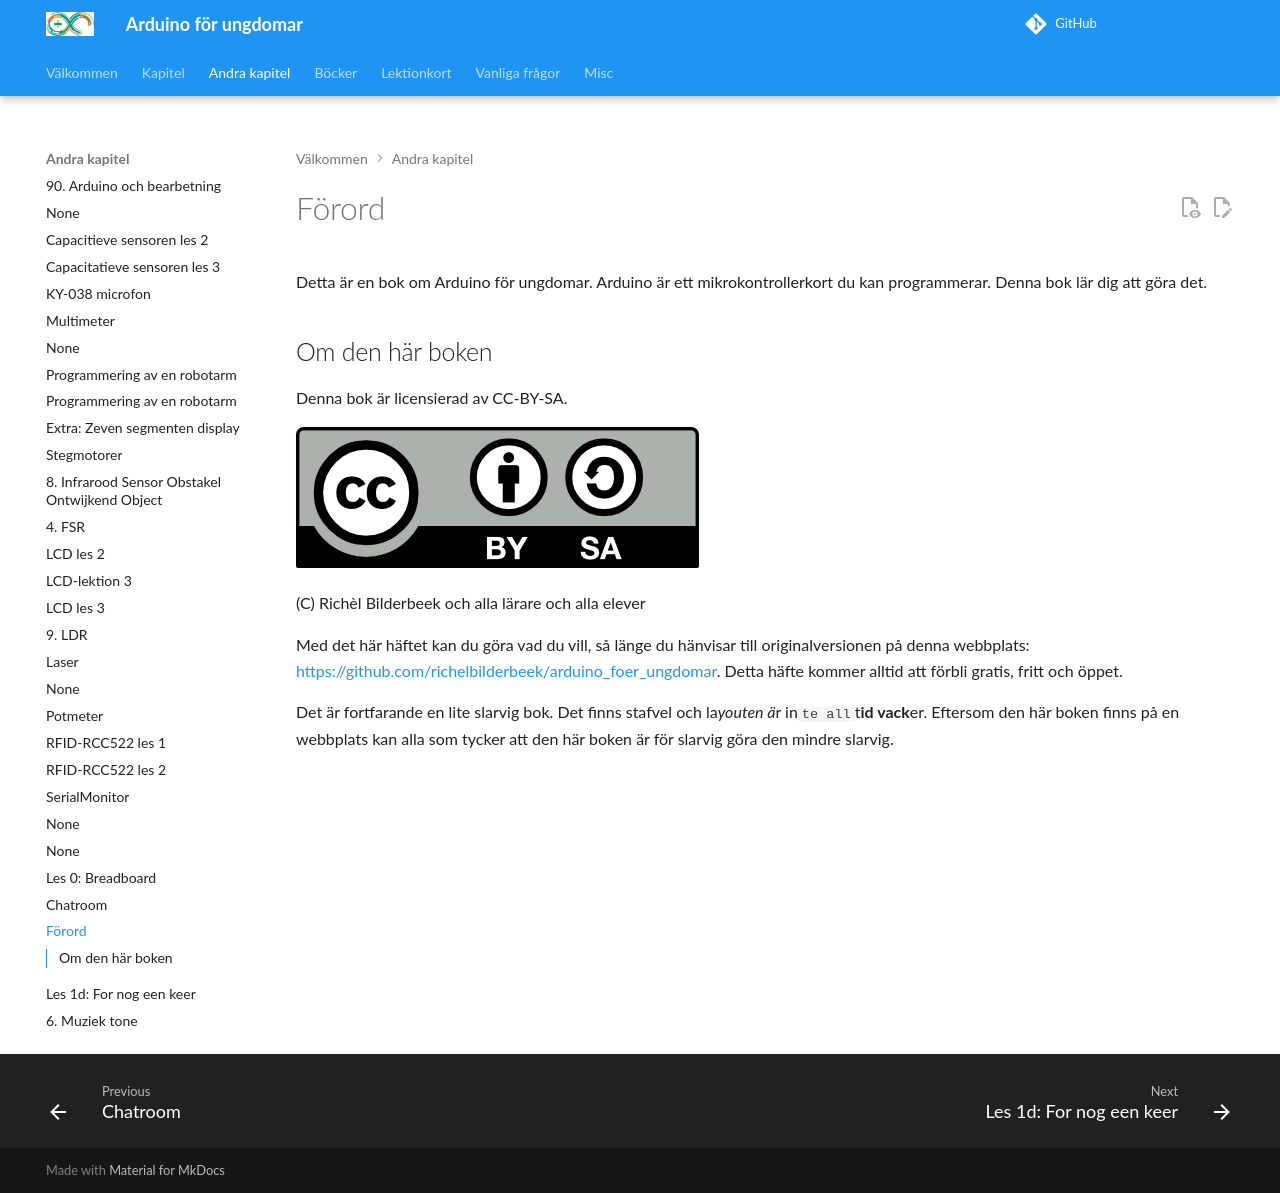

repository: richelbilderbeek/arduino_foer_ungdomar · page: kapitel/foerord/index.html · generator: mkdocs

---
documentclass: extarticle
fontsize: 14pt
---

# Förord

Detta är en bok om Arduino för ungdomar.
Arduino är ett mikrokontrollerkort du kan programmerar.
Denna bok lär dig att göra det.

## Om den här boken

Denna bok är licensierad av CC-BY-NC-SA.

![Licensen för denna bok](CC-BY-NC-SA.png)

(C) Richèl Bilderbeek och alla lärare och alla elever

Med det här häftet kan du göra vad du vill, så länge du hänvisar till
originalversionen på denna webbplats:
[https://github.com/richelbilderbeek/arduino_foer_ungdomar](https://github.com/richelbilderbeek/arduino_foer_ungdomar).
Detta häfte kommer alltid att förbli gratis, fritt och öppet.

Det är fortfarande en lite slarvig bok.
Det finns stafvel och la*youten ä*r in`te all`t**id vack**er.
Eftersom den här boken finns på en webbplats 
kan alla som tycker att den här boken är för slarvig göra den mindre slarvig.
